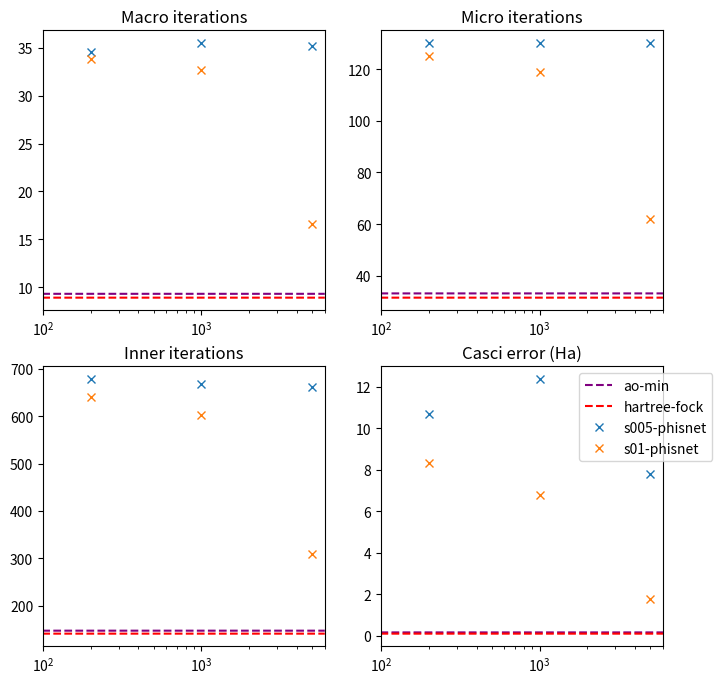

Recreate this plot in Python.
import numpy as np
import matplotlib.pyplot as plt

# """ STO-6G """
# macro_iterations = {
#     'ao-min': (7.69, 1.22),
#     'hartree-fock': (7.04, 1.25),
#     's005': [(7.08, 1.83), (5.4, 1.33), (5.28, 1.48)],
#     's01': [(5.24, 1.36), (4.88, 1.37), (5.04, 1.28)]
# }
# micro_iterations = {
#     'ao-min': (26.2, 4.66),
#     'hartree-fock': (23.52, 4.60),
#     's005': [(23.52, 4.60), (17.36, 5.25), (16.72, 5.52)],
#     's01': [(16.68, 7.27), (15.36, 5.39), (15.64, 4.95)]
# }
# inner_iterations = {
#     'ao-min': (112.48, 23.37),
#     'hartree-fock': (100.88, 24.53),
#     's005': [(101.72, 35.68), (68.52, 28.23), (65.4, 27.68)],
#     's01': [(65.12, 26.29), (59.24, 26.77), (59.04, 24.9)]
# }
# casci_error = {
#     'ao-min': (0.14, 0.02),
#     'hartree-fock': (0.085, 0.026),
#     's005': [(0.14, 0.08), (0.056, 0.032), (0.048, 0.028)],
#     's01': [(0.05, 0.025), (0.038, 0.025), (0.035, 0.024)]
# }

""" cc-pVDZ """
macro_iterations = {
    'ao-min': (9.32, 2.66),
    'hartree-fock': (8.92, 3.32),
    's005': [(34.52, 6.95), (35.48, 6.95), (35.2, 8.73)],
    's01': [(33.84, 8.15), (32.64, 7.85), (16.6, 11.22)]
}
micro_iterations = {
    'ao-min': (33.2, 10.38),
    'hartree-fock': (31.56, 13.24),
    's005': [(130.04, 29.57), (129.92, 21.27), (130.04, 31.93)],
    's01': [(125.12, 29.17), (119.04, 26.84), (61.88, 44.02)]
}
inner_iterations = {
    'ao-min': (147.44, 48.94),
    'hartree-fock': (141.16, 65.28),
    's005': [(678.52, 154.45), (668.68, 100.16), (661.64, 162.17)],
    's01': [(639.72, 152.75), (603.12, 136.67), (308.36, 231.93)]
}
casci_error = {
    'ao-min': (0.15, 0.2),
    'hartree-fock': (0.09, 0.013),
    's005': [(10.68, 3.64), (12.37, 3.28), (7.79, 2.86)],
    's01': [(8.33, 3.08), (6.76, 2.73), (1.76, 1.96)]
}


if __name__ == "__main__":
    fig, axs = plt.subplots(2, 2, figsize=(8,8))

    # macro iterations
    for method in ['s005', 's01']:
        axs[0, 0].errorbar(x=[200, 1000, 5000],
                           y=[val[0] for val in macro_iterations[method]],
                           fmt='x',
                           capsize=4)
    axs[0, 0].plot(np.arange(6000), 
                    [macro_iterations['ao-min'][0]] * 6000,
                    ls='--',
                    color='purple')
    axs[0, 0].plot(np.arange(6000), 
                    [macro_iterations['hartree-fock'][0]] * 6000,
                    ls='--',
                    color='red')
    axs[0, 0].set_xscale('log')
    # axs[0, 0].set_yscale('log')
    axs[0, 0].set_xlim([100, 6000])
    axs[0, 0].set_title('Macro iterations')


    # micro_iterations
    for method in ['s005', 's01']:
        axs[0, 1].errorbar(x=[200, 1000, 5000],
                           y=[val[0] for val in micro_iterations[method]],
                           fmt='x',
                           capsize=4)
    axs[0, 1].plot(np.arange(6000), 
                    [micro_iterations['ao-min'][0]] * 6000,
                    ls='--',
                    color='purple')
    axs[0, 1].plot(np.arange(6000), 
                    [micro_iterations['hartree-fock'][0]] * 6000,
                    ls='--',
                    color='red')
    axs[0, 1].set_xscale('log')
    # axs[0, 1].set_yscale('log')
    axs[0, 1].set_xlim([100, 6000])
    axs[0, 1].set_title('Micro iterations')


    # inner_iterations
    for method in ['s005', 's01']:
        axs[1, 0].errorbar(x=[200, 1000, 5000],
                           y=[val[0] for val in inner_iterations[method]],
                           fmt='x',
                           capsize=4)
    axs[1, 0].plot(np.arange(6000), 
                    [inner_iterations['ao-min'][0]] * 6000,
                    ls='--',
                    color='purple')
    axs[1, 0].plot(np.arange(6000), 
                    [inner_iterations['hartree-fock'][0]] * 6000,
                    ls='--',
                    color='red')
    axs[1, 0].set_xscale('log')
    # axs[1, 0].set_yscale('log')
    axs[1, 0].set_xlim([100, 6000])
    axs[1, 0].set_title('Inner iterations')


    # casci_error
    line1 = axs[1, 1].errorbar(x=[200, 1000, 5000],
                           y=[val[0] for val in casci_error['s005']],
                           fmt='x',
                           capsize=4)
    line2 = axs[1, 1].errorbar(x=[200, 1000, 5000],
                           y=[val[0] for val in casci_error['s01']],
                           fmt='x',
                           capsize=4)
    line3 = axs[1, 1].plot(np.arange(6000), 
                    [casci_error['ao-min'][0]] * 6000,
                    ls='--',
                    color='purple')
    line4 = axs[1, 1].plot(np.arange(6000), 
                    [casci_error['hartree-fock'][0]] * 6000,
                    ls='--',
                    color='red')
    axs[1, 1].set_xscale('log')
    # axs[1, 1].set_yscale('log')
    axs[1, 1].set_xlim([100, 6000])
    axs[1, 1].set_title('Casci error (Ha)')

    plt.legend(
        handles=[line3[0], line4[0], line1, line2],
        labels=['ao-min', 'hartree-fock', 's005-phisnet', 's01-phisnet'],
        loc='upper right', bbox_to_anchor=(1.2, 1)
    )
    plt.show()